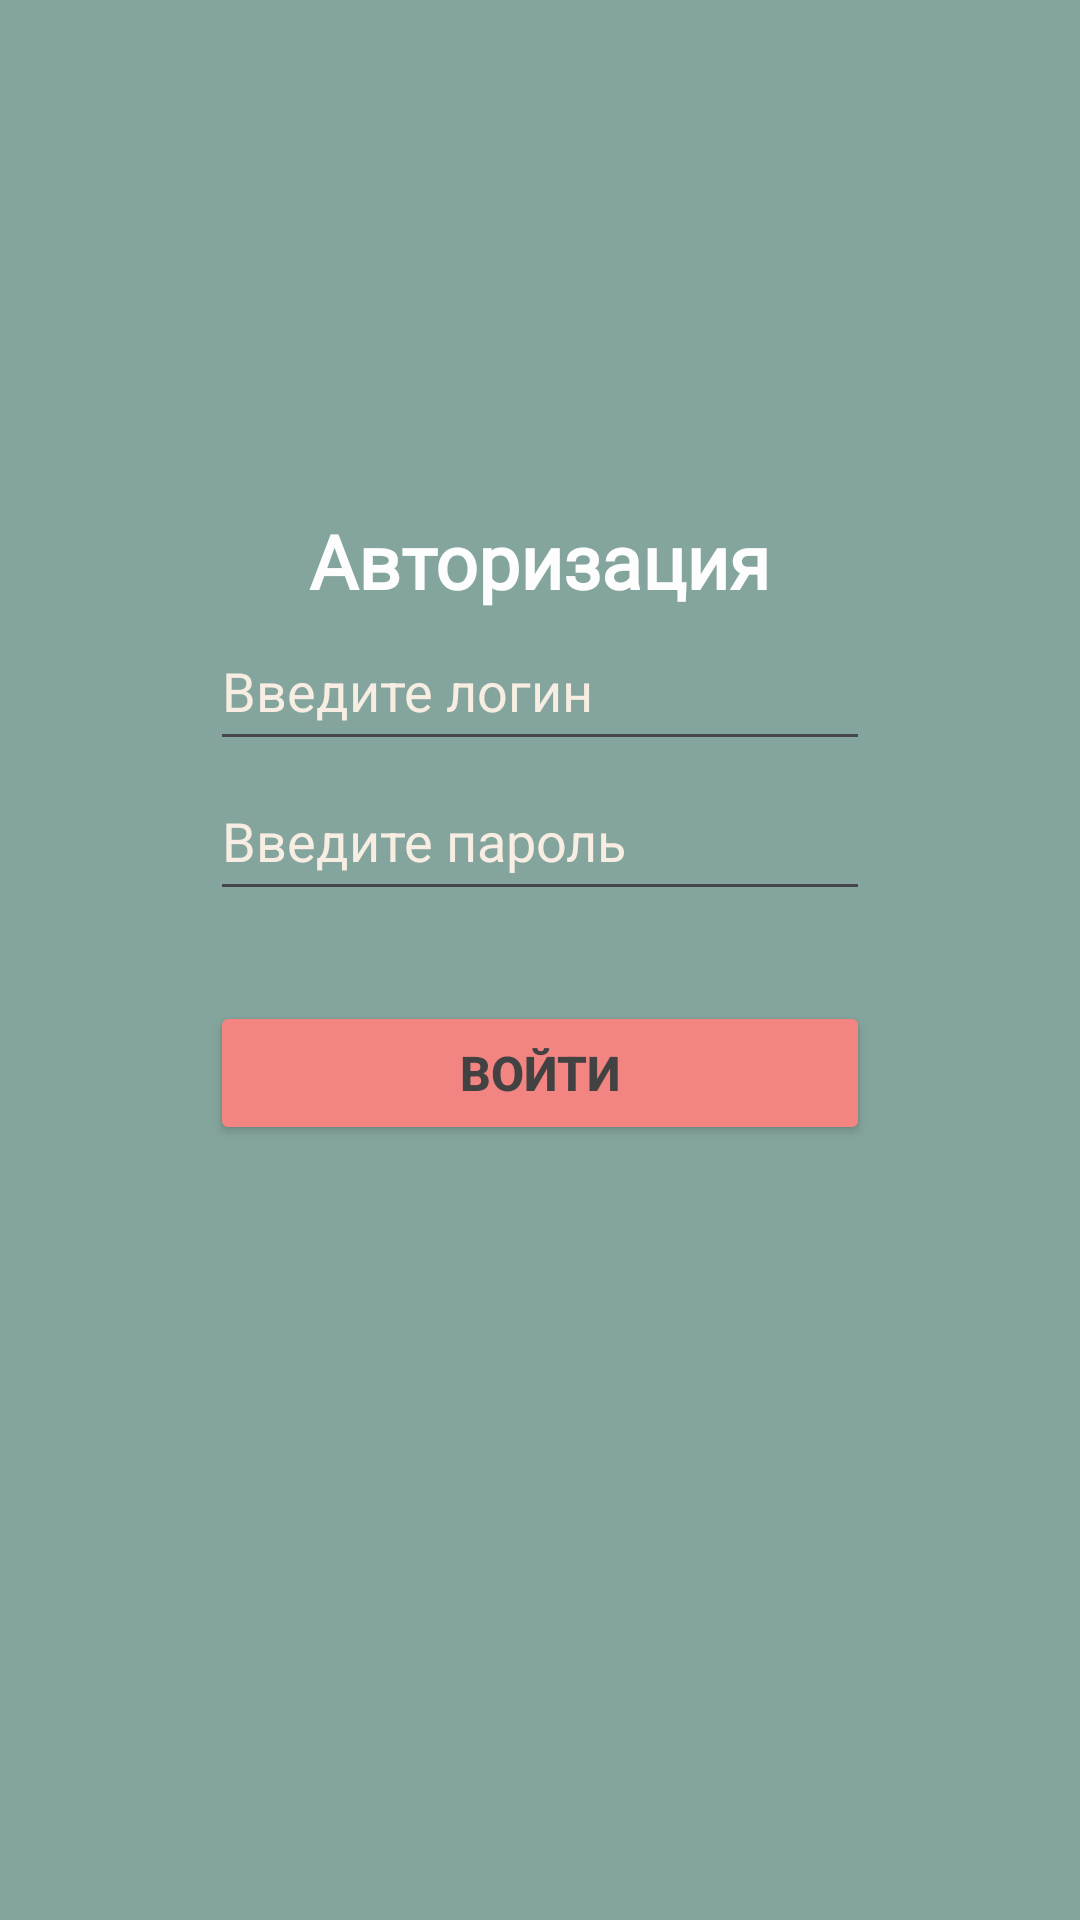

This screen was rendered from an Android layout file. Write that file and the resources it references.
<!-- AndroidManifest.xml: application theme Theme.ASU2 -->
<!-- res/layout/activity_main.xml -->
<?xml version="1.0" encoding="utf-8"?>
<LinearLayout xmlns:android="http://schemas.android.com/apk/res/android"
    xmlns:app="http://schemas.android.com/apk/res-auto"
    xmlns:tools="http://schemas.android.com/tools"
    android:id="@+id/main"
    android:layout_width="match_parent"
    android:layout_height="match_parent"
    android:orientation="vertical"
    android:background="#84A59D"
    tools:context=".MainActivity">

    <TextView
        android:layout_width="wrap_content"
        android:layout_height="wrap_content"
        android:fontFamily="@font/inter_bold"
        android:textColor="#fdfdfd"
        android:layout_gravity="center"
        android:layout_marginTop="170dp"
        android:textSize="25sp"
        android:textStyle="bold"
        android:text="@string/authorization" />

    <EditText
        android:id="@+id/user_login"
        android:layout_width="220dp"
        android:layout_height="50dp"
        android:ems="10"
        android:inputType="text"
        android:textColorHint="#F7EDE2"
        android:layout_gravity="center"
        android:textColor="#F7EDE2"
        android:hint="@string/input_login" />

    <EditText
        android:id="@+id/user_password"
        android:layout_width="220dp"
        android:layout_height="50dp"
        android:ems="10"
        android:inputType="textPassword"
        android:textColorHint="#F7EDE2"
        android:layout_gravity="center"
        android:textColor="#F7EDE2"
        android:hint="@string/input_password" />

    <Button
        android:id="@+id/button_reg"
        android:layout_width="220dp"
        android:layout_height="wrap_content"
        android:text="@string/sign_in"
        android:textSize="16sp"
        android:textStyle="bold"
        android:textColor="@color/cardview_dark_background"
        android:layout_gravity="center"
        android:backgroundTint="#F28482"
        android:layout_marginTop="30dp"
        />

</LinearLayout>
<!-- resources referenced by this layout -->
<resources>
  <string name="authorization">Авторизация</string>
  <string name="input_login">Введите логин</string>
  <string name="input_password">Введите пароль</string>
  <string name="sign_in">Войти</string>
  <style name="Theme.ASU2" parent="Base.Theme.ASU2" />
  <style name="Base.Theme.ASU2" parent="Theme.Material3.DayNight.NoActionBar">
          
          
      </style>
</resources>
